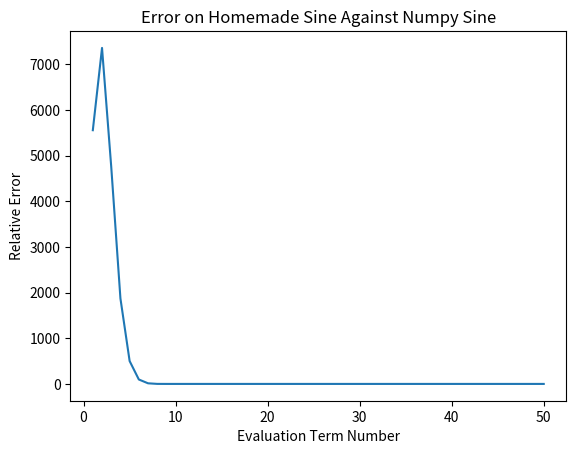

Reproduce this figure in Python.
import numpy as np
import matplotlib.pyplot as plt


def factorial(x):  # fastest simple to read factorial function
    result = x
    for i in range(x-1, 1, -1):
        result = result * i
    if x == 0:
        result = 1
    return result


# written for in class-example purposes, technically slower than the loop version of
# factorial on account of the call stack
def recursive_factorial(x):
    if x == 0:
        return 1
    else:
        return x * recursive_factorial(x-1)


def sin(x, nmax=50):
    if x % np.pi == 0:
        return 0
    result = 0
    for n in range(int(nmax)+1):
        result += ((-1)**n) * (x**(2*n+1)) / (factorial(2*n+1))
    return result


def cos(x, nmax=50):
    result = 0
    if x % (np.pi/2) == 0 and x % np.pi != 0:
        return 0
    for n in range(nmax+1):
        result += ((-1)**n) * (x**(2*n)) / factorial(2*n)
    return result


def tan(x, nmax=50):
    return sin(x, nmax) / cos(x, nmax)


def sec(x, nmax=50):
    return 1 / cos(x, nmax)


def csc(x, nmax=50):
    return 1 / sin(x, nmax)


def cot(x, nmax=50):
    return cos(x, nmax) / sin(x, nmax)


def sinh(x, nmax=50):
    result = 0
    for n in range(nmax + 1):
        result += (x ** (2 * n + 1)) / (factorial(2 * n + 1))
    return result


def cosh(x, nmax=50):
    result = 0
    for n in range(nmax + 1):
        result += (x ** (2 * n)) / factorial(2 * n)
    return result


def tanh(x, nmax=50):
    return sinh(x, nmax)*cosh(x, nmax)


def basic_trig_plot():
    x = np.linspace(0, 10 * np.pi, 10000)
    plt.subplot(121)
    y1 = [sin(num) for num in x]
    y2 = [cos(num) for num in x]
    plt.plot(x, y1, label="sin(x)")
    plt.plot(x, y2, label="cos(x)")
    plt.ylim(-1, 1)
    plt.xlim(0, 2 * np.pi)
    plt.xlabel("Input")
    plt.ylabel("Output")
    plt.legend()
    plt.subplot(122)
    y3 = [tan(num) for num in x]
    y4 = [cot(num) for num in x]
    y5 = [csc(num) for num in x]
    y6 = [sec(num) for num in x]
    plt.plot(x, y3, label="tan(x)")
    plt.plot(x, y4, label="cot(x)")
    plt.plot(x, y5, label="csc(x)")
    plt.plot(x, y6, label="sec(x)")
    plt.ylim(-20, 20)
    plt.xlim(0, 2 * np.pi)
    plt.xlabel("Input")
    plt.ylabel("Output")
    plt.legend()
    plt.title("Trig Functions")
    plt.show()


def plot_sin_error():
    x_list = np.linspace(0, 2*np.pi, 1000)
    x_list = x_list[1:]
    n_list = np.linspace(1, 50)
    e_list = []
    for n in n_list:
        ex_list = []
        for x in x_list:
            ex_list.append(abs((sin(x, n)-np.sin(x))/np.sin(x)))
        e_list.append(max(ex_list))
    plt.plot(n_list, e_list)
    plt.title("Error on Homemade Sine Against Numpy Sine")
    plt.xlabel("Evaluation Term Number")
    plt.ylabel("Relative Error")
    plt.show()


plot_sin_error()

#
# def plot_trig_error():
#     x = np.linspace(0, 10 * np.pi, 10000)
#     plt.subplot(121)
#     y1 = [sin(num) for num in x]
#     y1err = [abs((sin(num)-np.sin(num))/sin(num)) for num in x]
#     plt.errorbar(x, y1, yerr=y1err, label="sin(x)")
#     plt.subplot(122)
#     y2 = [cos(num) for num in x]
#     y2err = [abs((cos(num) - np.cos(num))/cos(num)) for num in x]
#     plt.errorbar(x, y2, yerr=y2err, label="cos(x)")
#     plt.show()


# def error_calc(testfunc, npfunc):
#     return lambda nmax, x: abs((testfunc(x, nmax)-npfunc(x))/npfunc(x))


# def plot_error_per_term(nmax_range):
#     x = np.pi/2
#     nmax_list = np.arange(0, nmax_range, 1)
#     sin_test = error_calc(sin, np.sin)
#     error_list = sin_test(nmax_list)
#     # for nmax in nmax_list:
#     #     error_list[nmax] = abs((func1(x, nmax) - func2(x))/func1(x, nmax))
#     plt.plot(nmax_list, error_list)
#     plt.show()


# def plot_sin_deviance(x, nmax_range):
#     nmax_range_list = np.linspace(0, nmax_range)
#     mysin_list = np.zeros(nmax_range)
#     numpy_list = np.zeros(nmax_range)
#     for n in range(nmax_range):
#         numpy_list[n] = np.sin(x)
#         mysin_list[n] = sin(x, n)
#     label_np = "numpy sin " + str(x)
#     label_me = "my sin " + str(x)
#     plt.plot(nmax_range_list, numpy_list, label=label_np)
#     plt.plot(nmax_range_list, mysin_list, label=label_me)
#     # plt.legend()
#     plt.show()


# old graph Dan kinda liked
# x_list = np.linspace(0, 2*np.pi, 8)
# for x in x_list:
#     plot_sin_error(x, 50)
# plt.ylim(-1, 1)
# # plt.legend()
# plt.show()


# print(sin(np.pi))
# basic_trig_plot()
# plot_trig_error()
# plot_error_per_term(50)

# test cases
# print(np.cos(0.3))
# print(cos(0.3))
# print(np.tan(1))
# print(tan(1))
# print(1/np.tan(1))
# print(cot(1))
# print(cosh(1))
# print(np.cosh(1))
# x = np.linspace(0, 10*np.pi, 1000)
# y1 = [sin(num) for num in x]
# y2 = [cos(num) for num in x]
# y3 = [tan(num) for num in x]
# y4 = [sinh(num) for num in x]
# y5 = [cosh(num) for num in x]
# y6 = [tanh(num) for num in x]
# plt.plot(x, y1, label="sin")
# plt.plot(x, y2, label="cos")
# # plt.plot(x, y3, label="tan")
# # plt.plot(x, y4, label="sinh")
# # plt.plot(x, y5, label="cosh")
# # plt.plot(x, y6, label="tanh")
# plt.xlabel("input")
# plt.ylabel("output")
# plt.ylim(-1, 1)
# plt.legend()
# plt.show()

# print(recursive_factorial(5))
# print(factorial(5))
# print(sin(0.3, 7))
# print(np.sin(0.3))
#
# print(sine(1, 7))
# print(np.sin(1))
